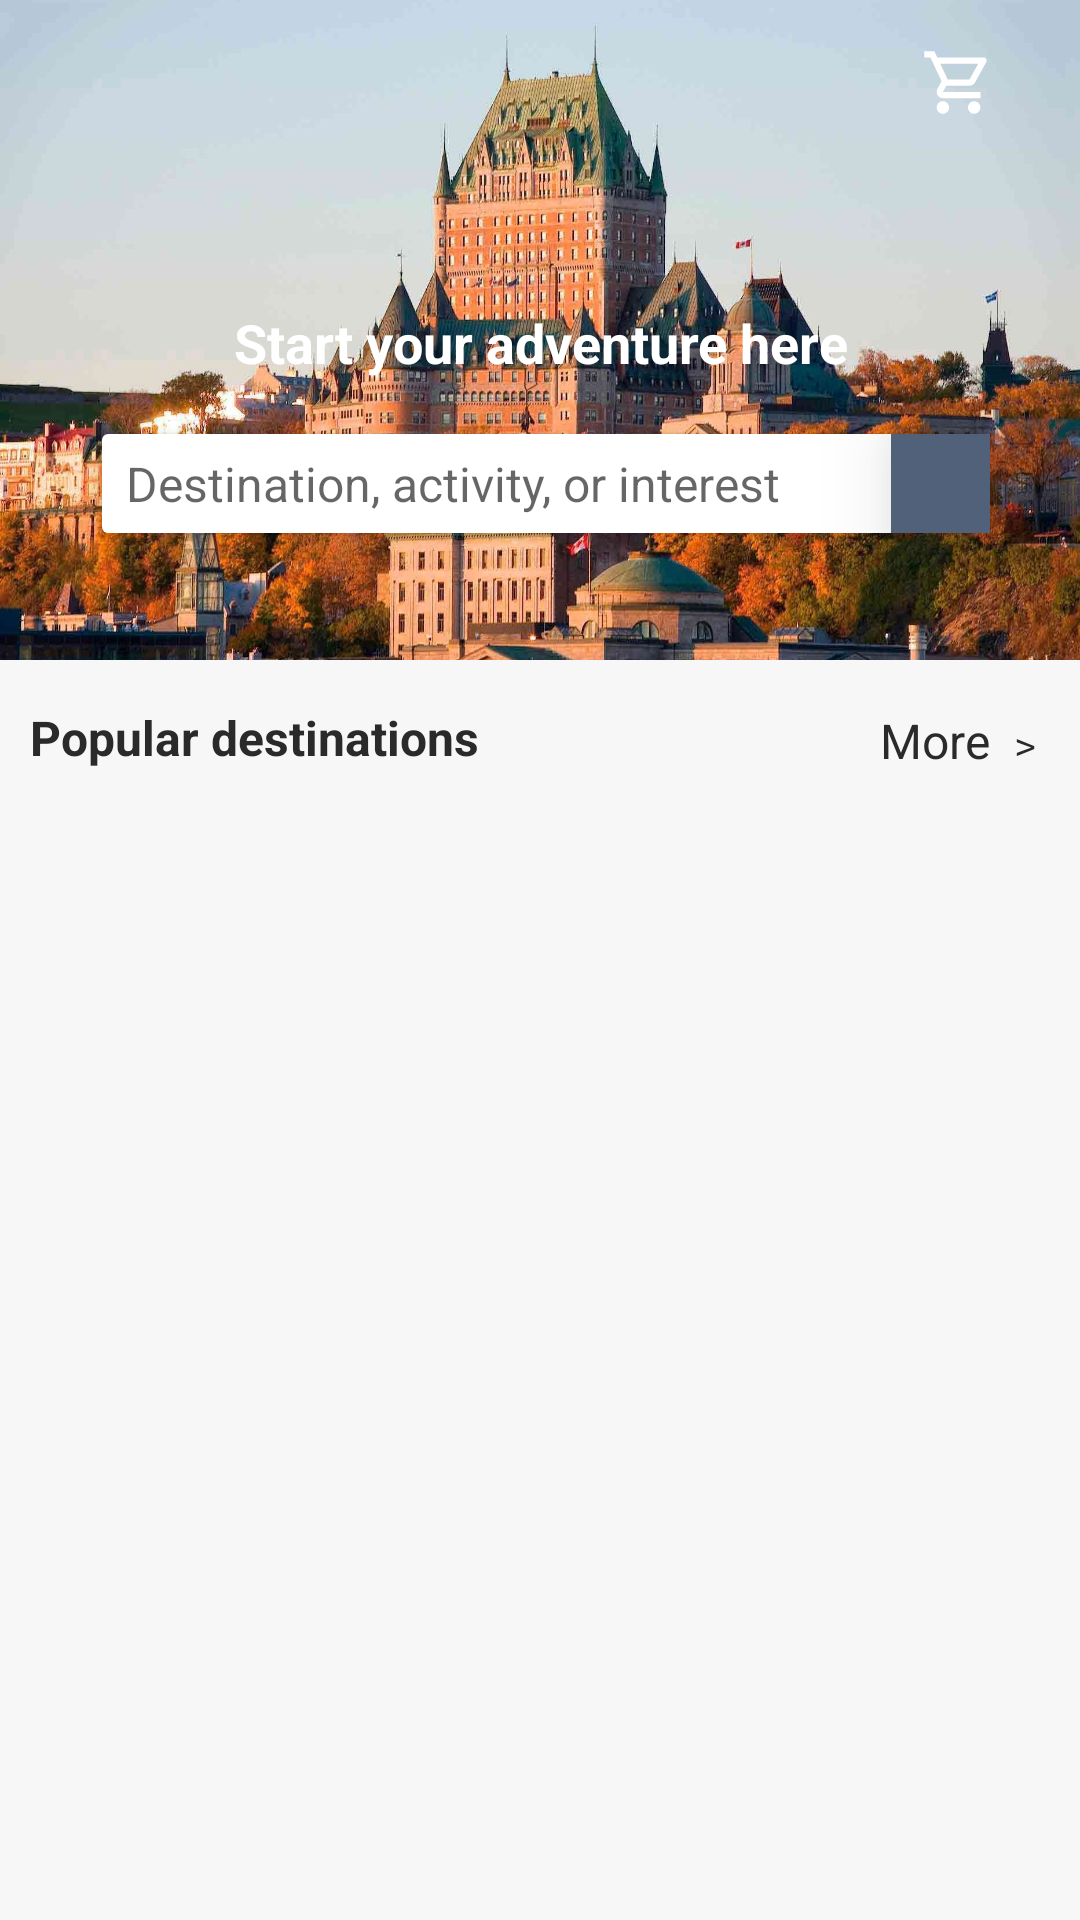

Write the Android layout XML for this screen, with the resource values it uses.
<!-- AndroidManifest.xml: application theme AppTheme -->
<!-- res/layout/fragment_home.xml -->
<?xml version="1.0" encoding="utf-8"?>
<layout xmlns:android="http://schemas.android.com/apk/res/android"
    xmlns:app="http://schemas.android.com/apk/res-auto">

    <data>
        <import type="android.view.View" />

        <variable
            name="viewModel"
            type="com.ptbc.kotlin_mvvm.ui.login.LoginViewModel" />

    </data>

    <ScrollView
        android:layout_width="match_parent"
        android:layout_height="match_parent">

        <androidx.constraintlayout.widget.ConstraintLayout
            android:layout_width="match_parent"
            android:layout_height="match_parent">
            <ImageView
                android:id="@+id/img_background"
                android:layout_width="match_parent"
                android:layout_height="220dp"
                android:scaleType="fitXY"
                android:src="@drawable/home_background"
                app:layout_constraintStart_toStartOf="parent"
                app:layout_constraintTop_toTopOf="parent" />

            <ImageButton
                android:id="@+id/btn_shopping_cart"
                android:layout_width="wrap_content"
                android:layout_height="wrap_content"
                android:layout_marginHorizontal="18dp"
                android:layout_marginVertical="15dp"
                android:background="@android:color/transparent"
                android:src="@drawable/ic_shopping_cart"
                app:layout_constraintEnd_toStartOf="@id/btn_notifications"
                app:layout_constraintTop_toTopOf="parent" />

            <ImageButton
                android:id="@+id/btn_notifications"
                android:layout_width="wrap_content"
                android:layout_height="wrap_content"
                android:layout_marginHorizontal="10dp"
                android:layout_marginVertical="15dp"
                android:background="@android:color/transparent"
                android:src="@drawable/ic_notifications"
                app:layout_constraintEnd_toEndOf="parent"
                app:layout_constraintTop_toTopOf="parent" />

            <TextView
                android:id="@+id/tv_search"
                android:layout_width="wrap_content"
                android:layout_height="wrap_content"
                android:layout_marginTop="90dp"
                android:gravity="center_horizontal"
                android:text="Start your adventure here"
                android:textColor="@color/white"
                android:textStyle="bold"
                android:textSize="18dp"
                app:layout_constraintBottom_toTopOf="@id/btn_search"
                app:layout_constraintEnd_toEndOf="parent"
                app:layout_constraintStart_toStartOf="parent"
                app:layout_constraintTop_toTopOf="parent" />

            <Button
                android:id="@+id/btn_search"
                android:layout_width="300dp"
                android:layout_height="45dp"
                android:backgroundTint="@color/cardview_light_background"
                android:hint="Destination, activity, or interest"
                android:textAlignment="textStart"
                android:textSize="16dp"
                app:layout_constraintBottom_toBottomOf="@id/img_background"
                app:layout_constraintEnd_toEndOf="parent"
                app:layout_constraintStart_toStartOf="parent"
                app:layout_constraintTop_toTopOf="@id/tv_search" />

            <ImageButton
                android:id="@+id/btn_ic_search"
                android:layout_width="33dp"
                android:layout_height="33dp"
                android:background="@color/colorPrimary"
                android:src="@drawable/ic_search"
                android:translationZ="@dimen/button_text"
                app:layout_constraintBottom_toBottomOf="@id/img_background"
                app:layout_constraintEnd_toEndOf="@id/btn_search"
                app:layout_constraintTop_toTopOf="@id/tv_search" />

            <TextView
                android:id="@+id/tv_category"
                android:layout_width="wrap_content"
                android:layout_height="wrap_content"
                android:layout_marginVertical="15dp"
                android:layout_marginStart="10dp"
                android:text="Popular destinations"
                android:textStyle="bold"
                app:layout_constraintStart_toStartOf="parent"
                app:layout_constraintTop_toBottomOf="@id/img_background" />

            <TextView
                android:id="@+id/tv_show_more"
                android:layout_width="wrap_content"
                android:layout_height="wrap_content"
                android:text="More ﹥"
                android:layout_marginTop="5dp"
                android:layout_marginEnd="10dp"
                app:layout_constraintBottom_toTopOf="@+id/recyclerview_list_category"
                app:layout_constraintEnd_toEndOf="parent"
                app:layout_constraintTop_toBottomOf="@id/img_background" />

            <androidx.recyclerview.widget.RecyclerView
                android:id="@+id/recyclerview_list_category"
                android:layout_width="match_parent"
                android:layout_height="match_parent"
                android:layout_margin="10dp"
                app:layout_constraintTop_toBottomOf="@id/tv_category" />
        </androidx.constraintlayout.widget.ConstraintLayout>

    </ScrollView>

</layout>
<!-- resources referenced by this layout -->
<resources>
  <color name="colorPrimary">@color/blue_black_light</color>
  <color name="white">#ffffff</color>
  <dimen name="button_text">18sp</dimen>
  <!-- drawable home_background: jpg bitmap (drawable-v21, 454061 bytes) -->
  <!-- drawable ic_shopping_cart (drawable) -->
  <vector android:height="25dp" android:tint="#FFFFFF"
      android:viewportHeight="24" android:viewportWidth="24"
      android:width="25dp" xmlns:android="http://schemas.android.com/apk/res/android">
      <path android:fillColor="@android:color/white" android:pathData="M15.55,13c0.75,0 1.41,-0.41 1.75,-1.03l3.58,-6.49c0.37,-0.66 -0.11,-1.48 -0.87,-1.48L5.21,4l-0.94,-2L1,2v2h2l3.6,7.59 -1.35,2.44C4.52,15.37 5.48,17 7,17h12v-2L7,15l1.1,-2h7.45zM6.16,6h12.15l-2.76,5L8.53,11L6.16,6zM7,18c-1.1,0 -1.99,0.9 -1.99,2S5.9,22 7,22s2,-0.9 2,-2 -0.9,-2 -2,-2zM17,18c-1.1,0 -1.99,0.9 -1.99,2s0.89,2 1.99,2 2,-0.9 2,-2 -0.9,-2 -2,-2z"/>
  </vector>
  <style name="AppTheme" parent="Theme.AppCompat.Light.NoActionBar">
          <item name="android:windowContentOverlay">@null</item>
          <item name="colorPrimary">@color/colorPrimary</item>
          <item name="colorPrimaryDark">@color/colorPrimaryDark</item>
          <item name="colorAccent">@color/colorAccent</item>
          <item name="android:textColorPrimary">@color/black_effective</item>
          <item name="android:textColor">@color/black_effective</item>
          <item name="android:windowBackground">@color/bg_color</item>
          <item name="android:textAllCaps">false</item>
          <item name="android:textSize">16sp</item>
          <item name="android:typeface">sans</item>
          <item name="drawerArrowStyle">@style/MaterialDrawer.DrawerArrowStyle</item>
          <item name="android:textAppearance">@style/TextAppearance.Text.Regular</item>
          <item name="android:homeAsUpIndicator">@drawable/ic_arrow_back_white_24px</item>
      </style>
  <color name="blue_black_light">#516179</color>
  <color name="colorPrimaryDark">@color/black</color>
  <color name="colorAccent">#FF4081</color>
  <color name="black_effective">#2a2a2a</color>
  <color name="bg_color">#f7f7f7</color>
  <style name="MaterialDrawer.DrawerArrowStyle" parent="Widget.AppCompat.DrawerArrowToggle">
          <item name="spinBars">false</item>
          <item name="color">@color/white</item>
      </style>
  <style name="TextAppearance.Text.Regular" parent="android:TextAppearance">
          <item name="fontPath">fonts/source-sans-pro/SourceSansPro-Regular.ttf</item>
      </style>
  <color name="black">#000000</color>
</resources>
